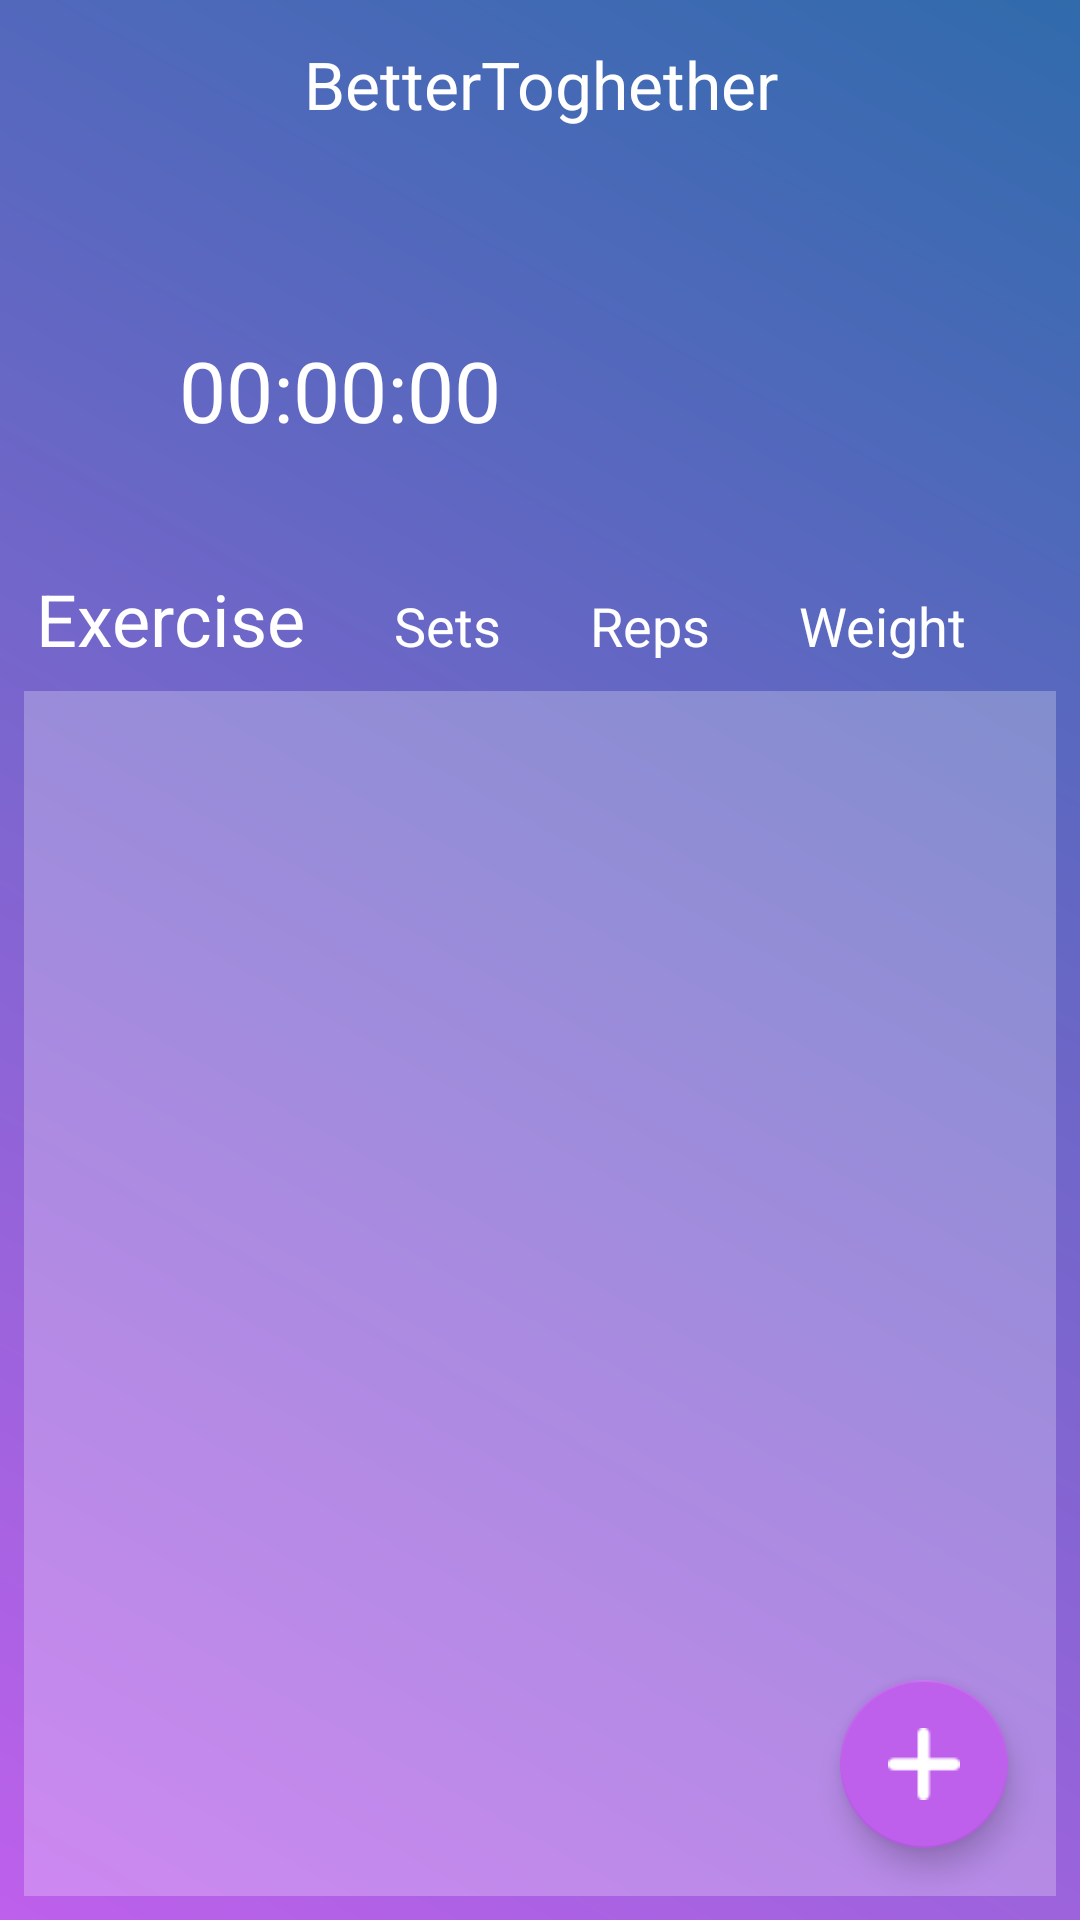

The Android layout XML behind this screen, and the referenced resources:
<!-- AndroidManifest.xml: application theme AppTheme -->
<!-- res/layout/activity_training.xml -->
<?xml version="1.0" encoding="utf-8"?>
<android.support.constraint.ConstraintLayout xmlns:android="http://schemas.android.com/apk/res/android"
    xmlns:app="http://schemas.android.com/apk/res-auto"
    xmlns:tools="http://schemas.android.com/tools"
    android:layout_width="match_parent"
    android:layout_height="match_parent"
    android:background="@drawable/button_gratident"
    tools:context="kandidat.trainingapp.Activities.TrainingActivity">

    <include
        android:id="@+id/include"
        layout="@layout/layout_activity_toolbar" />


    <ImageButton
        android:id="@+id/btn_timer_start_pause"
        android:layout_width="52dp"
        android:layout_height="52dp"
        android:layout_weight="1"
        android:layout_marginStart="24dp"
        android:background="@drawable/ic_play_arrow_black_24dp"

        android:backgroundTint="@color/colorWhite"
        android:contentDescription="TODO"
        app:layout_constraintBottom_toBottomOf="@+id/btn_timer_stop"
        app:layout_constraintEnd_toStartOf="@+id/btn_timer_stop"
        app:layout_constraintHorizontal_bias="0.5"
        app:layout_constraintStart_toEndOf="@+id/timer_text"
        app:layout_constraintTop_toTopOf="@+id/btn_timer_stop" />

    <ImageButton
        android:id="@+id/btn_timer_stop"
        android:layout_width="48dp"
        android:layout_height="48dp"
        android:layout_marginTop="50dp"
        android:layout_marginEnd="56dp"
        android:layout_weight="1"
        android:background="@drawable/ic_stop_black_24dp"
        android:backgroundTint="@color/colorWhite"
        android:contentDescription="TODO"
        android:text="@string/stop_timer"
        app:layout_constraintEnd_toEndOf="parent"
        app:layout_constraintHorizontal_bias="0.5"
        app:layout_constraintStart_toEndOf="@+id/btn_timer_start_pause"
        app:layout_constraintTop_toBottomOf="@+id/include" />


    <TextView
        android:id="@+id/timer_text"
        android:layout_width="110dp"
        android:layout_height="wrap_content"
        android:layout_weight="1"
        android:text="@string/_00_00_00"
        android:textColor="@color/colorWhite"
        android:textSize="28sp"
        android:layout_marginStart="56dp"
        app:layout_constraintBottom_toBottomOf="@+id/btn_timer_start_pause"
        app:layout_constraintEnd_toStartOf="@+id/btn_timer_start_pause"
        app:layout_constraintHorizontal_bias="0.5"
        app:layout_constraintStart_toStartOf="parent"
        app:layout_constraintTop_toTopOf="@+id/btn_timer_start_pause" />



    <ListView
        android:id="@+id/list_view_gym_exercise"
        android:layout_width="0dp"
        android:layout_height="0dp"
        android:layout_marginBottom="8dp"
        android:layout_marginEnd="8dp"
        android:layout_marginStart="8dp"
        android:layout_marginTop="8dp"
        android:background="@color/almostTransparent"
        app:layout_constraintBottom_toBottomOf="parent"
        app:layout_constraintEnd_toEndOf="parent"
        app:layout_constraintStart_toStartOf="parent"
        app:layout_constraintTop_toBottomOf="@+id/linearLayout" />

    <LinearLayout
        android:id="@+id/linearLayout"
        android:layout_width="0dp"
        android:layout_height="wrap_content"
        android:layout_marginEnd="8dp"
        android:layout_marginStart="8dp"
        android:layout_marginTop="36dp"
        android:background="@drawable/gradient"
        android:orientation="horizontal"
        app:layout_constraintEnd_toEndOf="parent"
        app:layout_constraintHorizontal_bias="0.0"
        app:layout_constraintStart_toStartOf="parent"
        app:layout_constraintTop_toBottomOf="@+id/btn_timer_stop">

        <TextView
            android:layout_width="wrap_content"
            android:layout_height="wrap_content"
            android:layout_weight="1"
            android:text="@string/exercise"
            android:layout_marginStart="4dp"
            android:textColor="@color/colorWhite"
            android:textSize="24sp" />

        <TextView
            android:id="@+id/textView5"
            android:layout_width="wrap_content"
            android:layout_height="wrap_content"
            android:layout_weight="1"
            android:text="@string/sets"
            android:textColor="@color/colorWhite"
            android:textSize="18sp" />

        <TextView
            android:layout_width="wrap_content"
            android:layout_height="wrap_content"
            android:layout_weight="1"
            android:text="@string/reps"
            android:textColor="@color/colorWhite"
            android:textSize="18sp" />

        <TextView
            android:id="@+id/textView6"
            android:layout_width="wrap_content"
            android:layout_height="wrap_content"
            android:layout_weight="1"
            android:text="Weight"
            android:textColor="@color/colorWhite"
            android:textSize="18sp" />
    </LinearLayout>

    <android.support.design.widget.FloatingActionButton
        android:id="@+id/btn_add_ex"
        android:layout_width="254dp"
        android:layout_height="wrap_content"
        android:layout_gravity="end|bottom"
        android:layout_marginBottom="16dp"
        android:layout_marginTop="16dp"
        android:layout_marginEnd="16dp"
        android:layout_marginStart="4dp"
        android:src="@drawable/plus_sign_filled"
        android:background="@color/colorAccent3"
        android:clickable="true"
        app:layout_constraintBottom_toBottomOf="@+id/list_view_gym_exercise"
        app:layout_constraintEnd_toEndOf="@+id/list_view_gym_exercise"
        app:layout_constraintHorizontal_bias="1.0"
        app:layout_constraintStart_toStartOf="@+id/list_view_gym_exercise"
        app:layout_constraintTop_toBottomOf="@+id/linearLayout"
        app:layout_constraintVertical_bias="1.0"
        android:focusable="true"/>

</android.support.constraint.ConstraintLayout>
<!-- res/layout/layout_activity_toolbar.xml (included above) -->
<?xml version="1.0" encoding="utf-8"?>
<android.support.v7.widget.Toolbar xmlns:android="http://schemas.android.com/apk/res/android"
    xmlns:app="http://schemas.android.com/apk/res-auto"
    xmlns:tools="http://schemas.android.com/tools"
    android:id="@+id/toolbar_activity"
    android:layout_width="match_parent"
    android:layout_height="wrap_content"
    android:background="@drawable/gradient"
    android:maxHeight="?attr/actionBarSize"
    android:theme="@style/Base.ThemeOverlay.AppCompat.Dark">

    <LinearLayout
        android:layout_width="match_parent"
        android:layout_height="match_parent"
        android:maxHeight="?attr/actionBarSize"
        android:layout_marginStart="0dp"
        android:layout_marginEnd="16dp"
        android:orientation="horizontal">

        <TextView
            android:id="@+id/activity_text"
            android:layout_width="0dp"
            android:layout_height="match_parent"
            android:layout_gravity="center"
            android:layout_weight="1"

            android:gravity="center"
            android:maxHeight="?attr/actionBarSize"
            android:text="BetterToghether"
            android:textAppearance="@style/TextAppearance.AppCompat.Large"
            android:textColor="@color/colorWhite"
            android:visibility="visible" />


    </LinearLayout>


</android.support.v7.widget.Toolbar>
<!-- resources referenced by this layout -->
<resources>
  <color name="almostTransparent">#40FFFFFF</color>
  <color name="colorAccent3">#be60ec</color>
  <color name="colorWhite">#ffffff</color>
  <!-- drawable button_gratident (drawable) -->
  <?xml version="1.0" encoding="utf-8"?>
  <shape xmlns:android="http://schemas.android.com/apk/res/android"
      android:shape="rectangle">
      <gradient
          android:startColor="#BE60EC"
          android:endColor="#306bac"
          android:angle="45"
          android:centerX="0.1"/>
      <corners
          android:radius="0dp"/>
  </shape>
  <!-- drawable plus_sign_filled: png bitmap (drawable, 366 bytes) -->
  <string name="_00_00_00">00:00:00</string>
  <string name="exercise">Exercise</string>
  <string name="reps">Reps</string>
  <string name="sets">Sets</string>
  <string name="stop_timer">Stop</string>
  <style name="AppTheme" parent="Theme.AppCompat.Light.NoActionBar">
          
          <item name="colorPrimary">@color/colorPrimary</item>
          <item name="colorPrimaryDark">@color/colorPrimaryDark</item>
          <item name="colorAccent">@color/colorAccent3</item>
          <item name="toolbarStyle">@style/custom_toolbar</item>
  
  
      </style>
  <color name="colorPrimary">#282f44</color>
  <color name="colorPrimaryDark">#000000</color>
  <style name="custom_toolbar" parent="@style/Widget.AppCompat.Toolbar">
          <item name="titleTextColor">@color/colorWhite</item>
      </style>
</resources>
